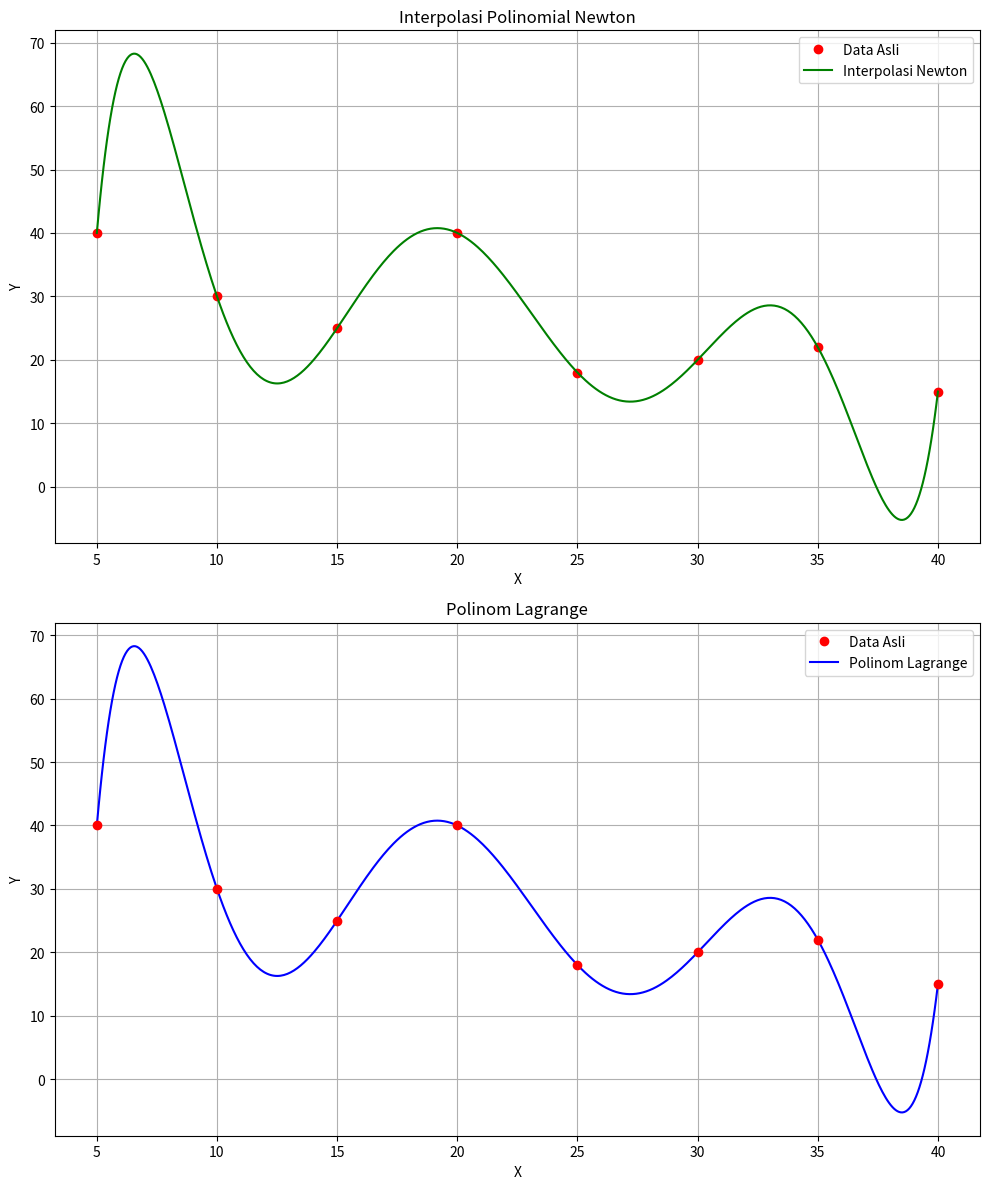

Here is the Python script that generated this plot:
import numpy as np
import matplotlib.pyplot as plt

# Interpolasi menggunakan metode polinom Lagrange
def lagrange_interpolation(x_data, y_data, x):
    n = len(x_data)
    result = 0.0
    for i in range(n):
        term = y_data[i]
        for j in range(n):
            if j != i:
                term *= (x - x_data[j]) / (x_data[i] - x_data[j])
        result += term
    return result

# Interpolasi menggunakan metode polinom Newton
def newton_interpolation(x_data, y_data, x):
    n = len(x_data)
    coefficients = np.zeros(n)
    for i in range(n):
        coefficients[i] = y_data[i]
    for j in range(1, n):
        for i in range(n-1, j-1, -1):
            coefficients[i] = (coefficients[i] - coefficients[i-1]) / (x_data[i] - x_data[i-j])
    result = 0.0
    for i in range(n):
        term = coefficients[i]
        for j in range(i):
            term *= (x - x_data[j])
        result += term
    return result

# Membuat Polinom Lagrange dari data
def lagrange_polynomial(x_data, y_data):
    n = len(x_data)
    polynomial = ''
    for i in range(n):
        term = f'{y_data[i]:.2f}'
        for j in range(n):
            if j != i:
                term += f' * (x - {x_data[j]}) / ({x_data[i]} - {x_data[j]})'
        polynomial += term
        if i != n - 1:
            polynomial += ' + '
    return polynomial

# Data yang diberikan
x_data = np.array([5, 10, 15, 20, 25, 30, 35, 40])
y_data = np.array([40, 30, 25, 40, 18, 20, 22, 15])

# Titik-titik untuk plotting grafik hasil interpolasi
x_values = np.linspace(5, 40, 500)
y_lagrange = [lagrange_interpolation(x_data, y_data, x) for x in x_values]
y_newton = [newton_interpolation(x_data, y_data, x) for x in x_values]

# Membuat subplot
fig, axs = plt.subplots(2, 1, figsize=(10, 12))

# Grafik hasil interpolasi Newton
axs[0].plot(x_data, y_data, 'ro', label='Data Asli')
axs[0].plot(x_values, y_newton, 'green', label='Interpolasi Newton')
axs[0].set_title('Interpolasi Polinomial Newton')
axs[0].set_xlabel('X')
axs[0].set_ylabel('Y')
axs[0].legend()
axs[0].grid(True)

# Grafik polinom Lagrange dengan data asli berbentuk lingkaran
axs[1].plot(x_data, y_data, 'ro', label='Data Asli', zorder=5)
axs[1].plot(x_values, y_lagrange, label='Polinom Lagrange', color='blue')
axs[1].set_title('Polinom Lagrange')
axs[1].set_xlabel('X')
axs[1].set_ylabel('Y')
axs[1].legend()
axs[1].grid(True)

# Menampilkan plot
plt.tight_layout()
plt.show()